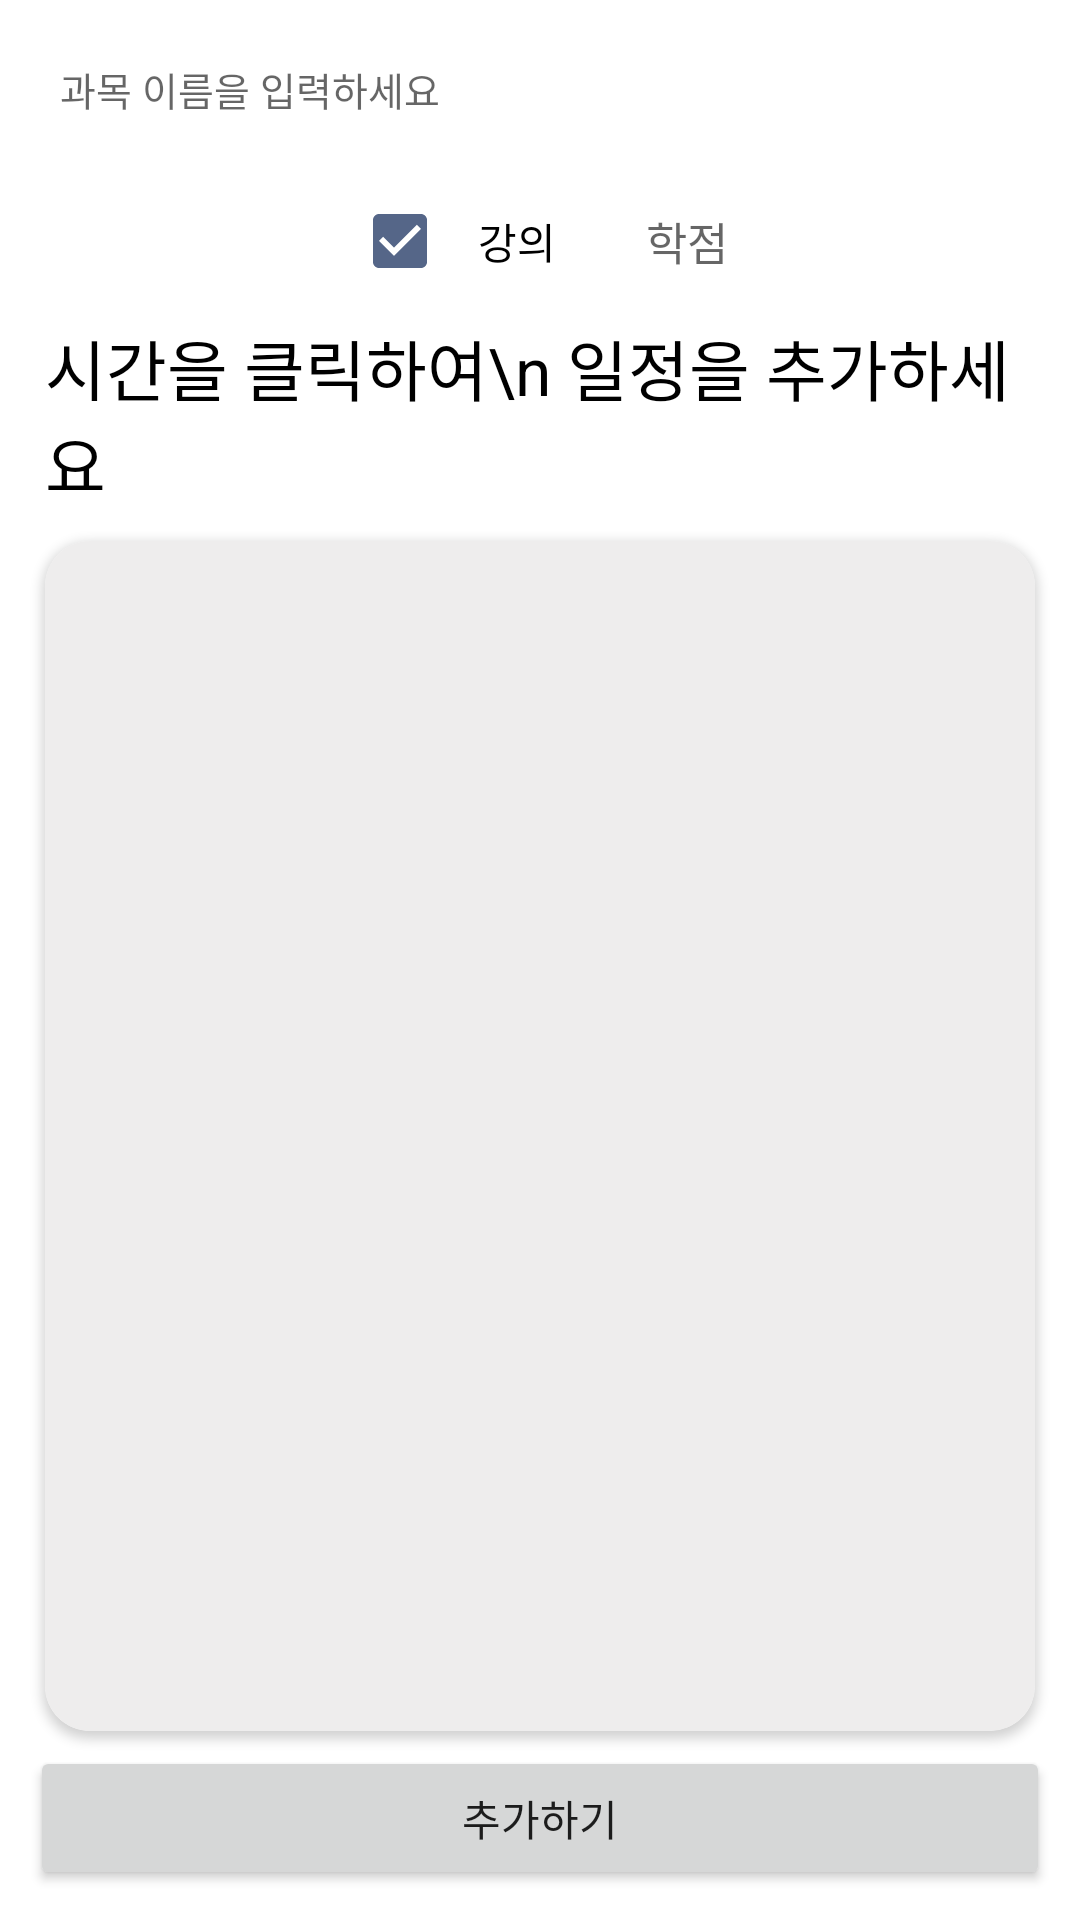

Reconstruct the res/layout file that produces this screen, plus the resources it refers to.
<!-- AndroidManifest.xml: application theme AppTheme -->
<!-- res/layout/activity_add_schedule.xml -->
<?xml version="1.0" encoding="utf-8"?>
<LinearLayout
    xmlns:android="http://schemas.android.com/apk/res/android"
    xmlns:app="http://schemas.android.com/apk/res-auto"
    xmlns:tools="http://schemas.android.com/tools"
    android:layout_width="match_parent"
    android:layout_height="match_parent"
    tools:context=".addschedule.AddScheduleActivity"
    android:orientation="vertical"
    android:padding="10dp"
    android:background="@color/white"
    >
    <EditText
        android:layout_width="match_parent"
        android:layout_height="wrap_content"
        android:id="@+id/name"
        android:hint="과목 이름을 입력하세요"
        android:background="@drawable/table_border"
        android:backgroundTint="@color/background_gray"
        android:layout_marginBottom="10dp"
        android:padding="10dp"
        android:textSize="13sp"

        />
    <LinearLayout
        android:layout_gravity="center"
        android:layout_width="wrap_content"
        android:layout_height="wrap_content"
        android:orientation="horizontal"
        android:background="@drawable/table_border"
        android:backgroundTint="@color/background_gray"
        android:gravity="center_vertical"
        >
        <CheckBox
            android:layout_width="wrap_content"
            android:layout_height="wrap_content"
            android:text="강의"
            android:padding="10dp"
            android:id="@+id/isLecture"
            android:checked="true"
            android:layout_marginEnd="10dp"
            android:layout_marginStart="10dp"
            />
        <EditText
            android:layout_width="wrap_content"
            android:layout_height="wrap_content"
            android:id="@+id/credit"
            android:hint="학점"
            android:inputType="numberDecimal"
            android:background="@drawable/table_border"
            android:padding="10dp"
            android:gravity="center"
            android:textSize="15sp"
            />

    </LinearLayout>
    <TextView
        android:text="시간을 클릭하여\n 일정을 추가하세요"
        android:layout_width="wrap_content"
        android:layout_height="wrap_content"
        android:textSize="22dp"
        android:layout_margin="5dp"
        android:textColor="@color/black"
        />
    <androidx.cardview.widget.CardView
        xmlns:app="http://schemas.android.com/apk/res-auto"
        xmlns:android="http://schemas.android.com/apk/res/android"
        android:layout_width="match_parent"
        android:layout_height="wrap_content"
        android:layout_weight="1"
        android:layout_margin="5dp"
        app:cardCornerRadius="15dp"
        >
        <GridLayout
            android:layout_width="match_parent"
            android:layout_height="match_parent"
            android:id="@+id/timeTable"
            android:orientation="horizontal"
            android:background="@color/table_border"
            />
    </androidx.cardview.widget.CardView>
    <Button
        android:layout_width="match_parent"
        android:layout_height="wrap_content"
        android:id="@+id/submit"
        android:text="추가하기"
        />
</LinearLayout>
<!-- resources referenced by this layout -->
<resources>
  <color name="background_gray">#f5f5f5</color>
  <color name="black">#000000</color>
  <color name="table_border">#EEEDED</color>
  <color name="white">#FFFFFF</color>
  <style name="AppTheme" parent="Theme.AppCompat.Light.NoActionBar">
          
          <item name="colorPrimary">@color/colorPrimary</item>
          <item name="colorPrimaryDark">@color/colorPrimaryDark</item>
          <item name="colorAccent">@color/colorAccent</item>
      </style>
  <color name="colorPrimary">#556688</color>
  <color name="colorPrimaryDark">#323c4f</color>
  <color name="colorAccent">#556688</color>
</resources>
